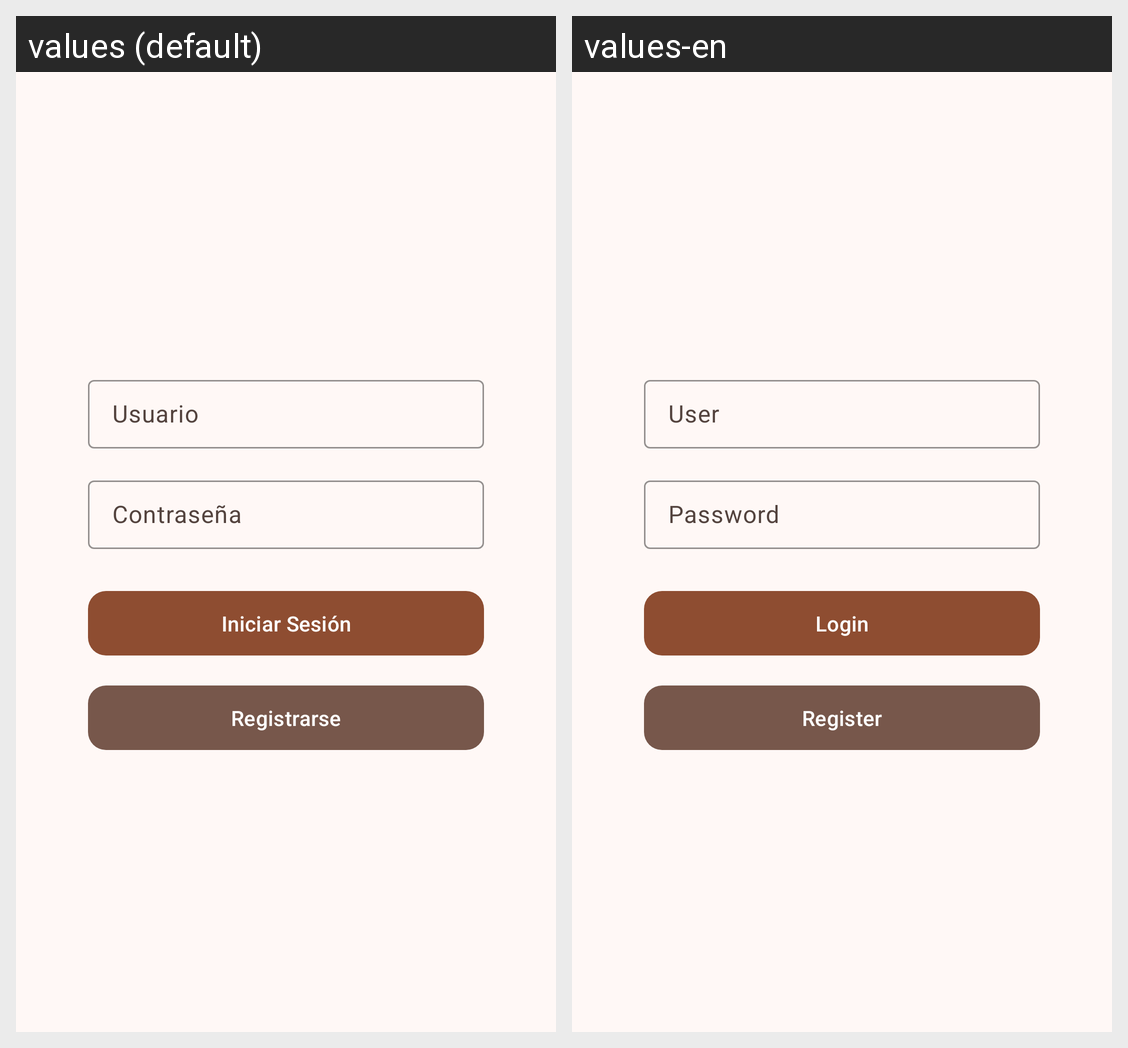

This grid shows one Android layout under two languages. Give, for every string resource on the screen, its name, the default text and each shown locale's text.
Android screen res/layout/activity_login.xml rendered under 2 locales, left to right: values (default), values-en. Device: Nexus 5 (rendered at 1080×1920; each locale shown at half size, 540×960, under a caption strip naming it); theme AppTheme.
Strings drawn on this screen, with the default value and each locale's value (text and hints the layout hard-codes, and strings that could not be matched under every locale, appear in the picture but are not listed):

txt_user
  values: Usuario
  values-en: User

txt_password
  values: Contraseña
  values-en: Password

txt_login
  values: Iniciar Sesión
  values-en: Login

txt_register
  values: Registrarse
  values-en: Register
